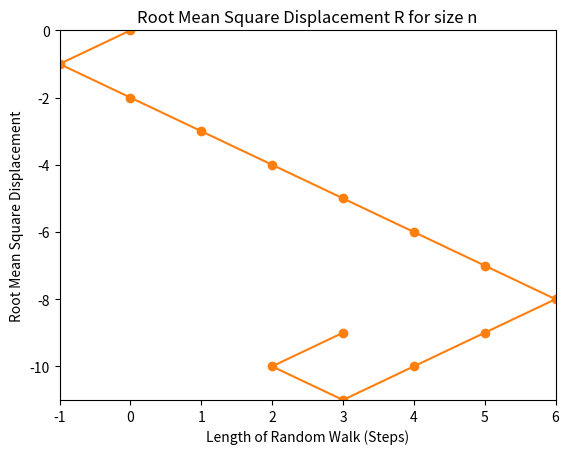

Here is the Python script that generated this plot:
#=============================================================================
# CSS458 Week 5 Homework - Random walk program
#
# Solution to S&S Module 14.1 a-d, with plots but sans empirical modeling.
#
# By Martin Metke
# April 24, 2017
#
# Notes:
# - Adapted for Python 3.6
# - About animation in matplotlib:
#   http://wiki.scipy.org/Cookbook/Matplotlib/Animations
#   http://matplotlib.org/api/pyplot_api.html#matplotlib.pyplot.plot
#   http://stackoverflow.com/questions/12822762/pylab-ion-in-python-2-
#       matplotlib-1-1-1-and-updating-of-the-plot-while-the-pro
#=============================================================================


#========================== USER ADJUSTABLE (begin) ==========================
N_TESTS = 100 #- number random walk tests
N_STEPS = 50  #- max. number of random walk steps to see how mean distance
              #  behaves
#=========================== USER ADJUSTABLE (end) ===========================

import time
import numpy as N
import matplotlib.pyplot as plt
import math

def sawRandomWalkPoints():
    """Self-avoiding Random Walk that continues until the "polymer"
    self-intersects."""

    # Start by instantiating a set of X, Y coordinates starting at
    # [0, 0]
    output_list_xy = N.zeros((1,2), dtype='l')

    # Keep generating new points until we hit a previously-passed point
    while(True):

        # Generate a new [[x, y]] point and check if it's in the output list
        # already.
        rand_xy = N.random.randint(2, size=(1,2))
        rand_xy = N.where(rand_xy == 0, -1, 1)

        # Not using cumsum due to having a variable length; just add 
        rand_xy = rand_xy + output_list_xy[-1]

        # Check if rand_xy already exists somewhere in output_list_xy; if so,
        # break out of the while loop
        # avoidHits = N.where(output_list_xy==rand_xy)
        avoidHits = N.where((output_list_xy[:, 0] == rand_xy[0,0]) & \
            (output_list_xy[:, 1] == rand_xy[0,1]))

        if(avoidHits[0].size == 0):
            output_list_xy = N.append(output_list_xy, rand_xy, 0)
        else:
            break

    # Turns the array of coordinates into 2 x 1d arrays of x or y values
    return N.hsplit(output_list_xy, 2)


def animateWalk(x_points, y_points):
    plt.ion()    #- Turn interative mode on

    mylines = plt.plot(x_points, y_points, "o-")  #- mylines is a list of
                                                  #  lines drawn by plot
    line = mylines[0]  #- there's only one line drawn by the above plot call
    plt.axis([N.min(x_points), N.max(x_points), 
              N.min(y_points), N.max(y_points)])

    for i in range(N.size(x_points)):
        # line.set_xdata(x_points[:i+1])
        # line.set_ydata(y_points[:i+1])

        ##### FOR iPython 3 / Python 3.6m compatibility! ######
        # If set_data, or set_xdata/set_ydata, is called while interactive mode
        # is on, pyplot automatically attempts to refresh the plot - even
        # before the y data has been refreshed.  This causes a crash because y
        # data has not been refreshed, which means len(xdata) != len(ydata),
        # which is an invalid state.  So this method of updating a growing data
        # set during interactive mode is no longer workable.
        plt.ioff()
        line.set_data(x_points[:i+1], y_points[:i+1])
        plt.ion()

        # Let the last frame linger
        if (i == N.size(x_points) -1):
            plt.ioff()
            plt.show()
        else:
            plt.draw()
            plt.pause(0.5)


def sawMeanRandomWalkDist(tests):
    
    sumDist = 0.0

    for i in range(len(tests)):
        sumDist = sumDist + randomWalkDistance(tests[0], tests[1])

    return float(sumDist) / len(tests)

def sawCountStepFractions(tests):
    
    # Accumulate all sizes of "polymer" found in the simulation
    # in a dictionary, which we will return
    counts = {}
    
    # Traverse the set of test results
    for i in range(len(tests)):
        # Find how long the current test's polymer was, in steps
        # This is 1 less than the number of points.
        size = len(tests[i][0]) - 1
        
        # Either increment the count of polymers of the current size
        try:
            counts[size] = counts[size] + 1
        # or, if this is the first, set it to 1
        except KeyError as e:
            counts[size] = 1

    # We store each length of run as the keys in 'counts'
    sizes = sorted(counts.keys())
    # The count of runs of each length are stored as the items in 'counts'
    totals = sorted(counts, key=counts.get)

    # We want the fraction of times each specific size makes up, among all the
    # runs.  That is, f(n) == count(runs of size n) / count(all runs)
    # The size n is stored in sizes[i].  The count of runs of that size are
    # stored in totals[i].  The count of all runs is the sum of totals,
    # so we want the element-wise dividend of totals / sum(totals):
    fractions = N.divide(totals, N.sum(totals))

    return (sizes, fractions)

def sawGetLongest(tests, longestSize):

    # Find the first test run dataset that is as long as the
    # longest run found (makes for more interesting plot)
    for test in tests:
        if len(test[0]) == longestSize + 1:
            return test


def rmsDisplacements(tests, sizelist):
    '''Given a set of SAW random walk displacement runs, and the list of sizes
    that have been found in that set, this function returns the Root Mean
    Square Displacement for all runs of size n where n is sizelist[0] through
    sizelist[-1].'''

    # Accumulate rms displacements here
    displacements = []

    for size in sizelist:
        
        count = 0
        curSquares = 0
        
        for test in tests:
            
            # If we find a test run that matches the size we're assessing,
            # increase the count for that size by 1, and 
            if len(test[0]) == size + 1:

                count = count + 1
                curSquares = curSquares + (test[0][-1]**2) + (test[1][-1]**2)
        
        displacements.append(math.sqrt(curSquares/(1.0*count)))

    return displacements    


def main():
    # Generate N_TESTS SAW random walks
    runs = []
    for i in range(N_STEPS):
        runs.append(sawRandomWalkPoints())
    
    # Collect information on how many runs hit which lengths
    (sizes, counts) = sawCountStepFractions(runs)
    print("Step frequencies: ", sizes, counts)

    # Format plot of f(n) vs n steps
    plt.plot(sizes, counts)
    plt.title("Frequency of walk lengths")
    plt.xlabel("Length of Random Walk (Steps)")
    plt.ylabel("Fraction of Length-N Walks")
    plt.axis([N.min(sizes), N.max(sizes), \
             N.min(counts), N.max(counts)])
    plt.show()

    # Run a self-avoiding walk Random Walk animation - 
    # no guarantees of length
    xpts, ypts = sawGetLongest(runs, sizes[-1]) #- Test the randomWalkPoints method
    animateWalk(xpts, ypts)            #  using animation

    rmsds = rmsDisplacements(runs, sizes)
    for i in range(len(rmsds)):
        print ("Average Root Mean Square Displacement for size ", sizes[i], \
            " is ", rmsds[i])
    plt.plot(sizes, rmsds)
    plt.title("Root Mean Square Displacement R for size n")
    plt.xlabel("Length of Random Walk (Steps)")
    plt.ylabel("Root Mean Square Displacement")
    plt.show()


if __name__ == "__main__":
    main()
